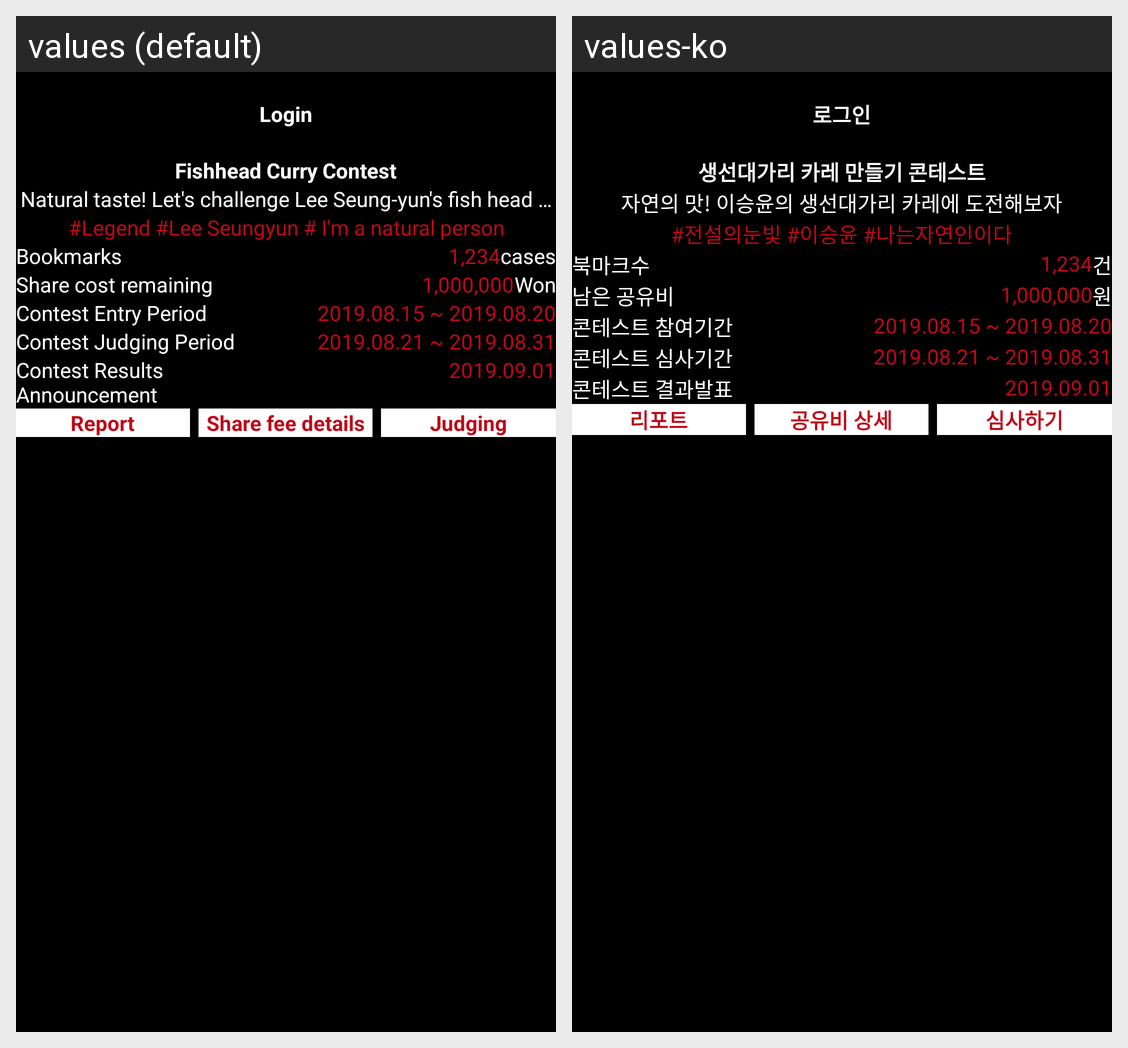

Here is an Android app screen in its default locale and in the app's own translations. Write out the translated-string differences for the strings that appear on this screen.
Android screen res/layout/activity_contest_details.xml rendered under 2 locales, left to right: values (default), values-ko. Device: Nexus 5 (rendered at 1080×1920; each locale shown at half size, 540×960, under a caption strip naming it); theme AppThemeFullScreen.
Strings drawn on this screen, with the default value and each locale's value (text and hints the layout hard-codes, and strings that could not be matched under every locale, appear in the picture but are not listed):

fishhead_curry_contest
  values: Fishhead Curry Contest
  values-ko: 생선대가리 카레 만들기 콘테스트

challenge
  values: Natural taste! Let's challenge Lee Seung-yun's fish head curry
  values-ko: 자연의 맛! 이승윤의 생선대가리 카레에 도전해보자

challenge_hashtag
  values: #Legend #Lee Seungyun # I'm a natural person
  values-ko: #전설의눈빛 #이승윤 #나는자연인이다

bookmarks
  values: Bookmarks
  values-ko: 북마크수

cases_value
  values: 1,234
  values-ko: 1,234

cases
  values: cases
  values-ko: 건

share_cost_remaining
  values: Share cost remaining
  values-ko: 남은 공유비

prize_amount
  values: 1,000,000
  values-ko: 1,000,000

won
  values: Won
  values-ko: 원

contest_entry_period
  values: Contest Entry Period
  values-ko: 콘테스트 참여기간

contest_entry_period_value
  values: 2019.08.15 ~ 2019.08.20
  values-ko: 2019.08.15 ~ 2019.08.20

contest_judging_period
  values: Contest Judging Period
  values-ko: 콘테스트 심사기간

contest_judging_period_value
  values: 2019.08.21 ~ 2019.08.31
  values-ko: 2019.08.21 ~ 2019.08.31

contest_result_announcement
  values: Contest Results Announcement
  values-ko: 콘테스트 결과발표

contest_result_announcement_value
  values: 2019.09.01
  values-ko: 2019.09.01

report
  values: Report
  values-ko: 리포트

share_fee_details
  values: Share fee details
  values-ko: 공유비 상세

judging
  values: Judging
  values-ko: 심사하기

login
  values: Login
  values-ko: 로그인
